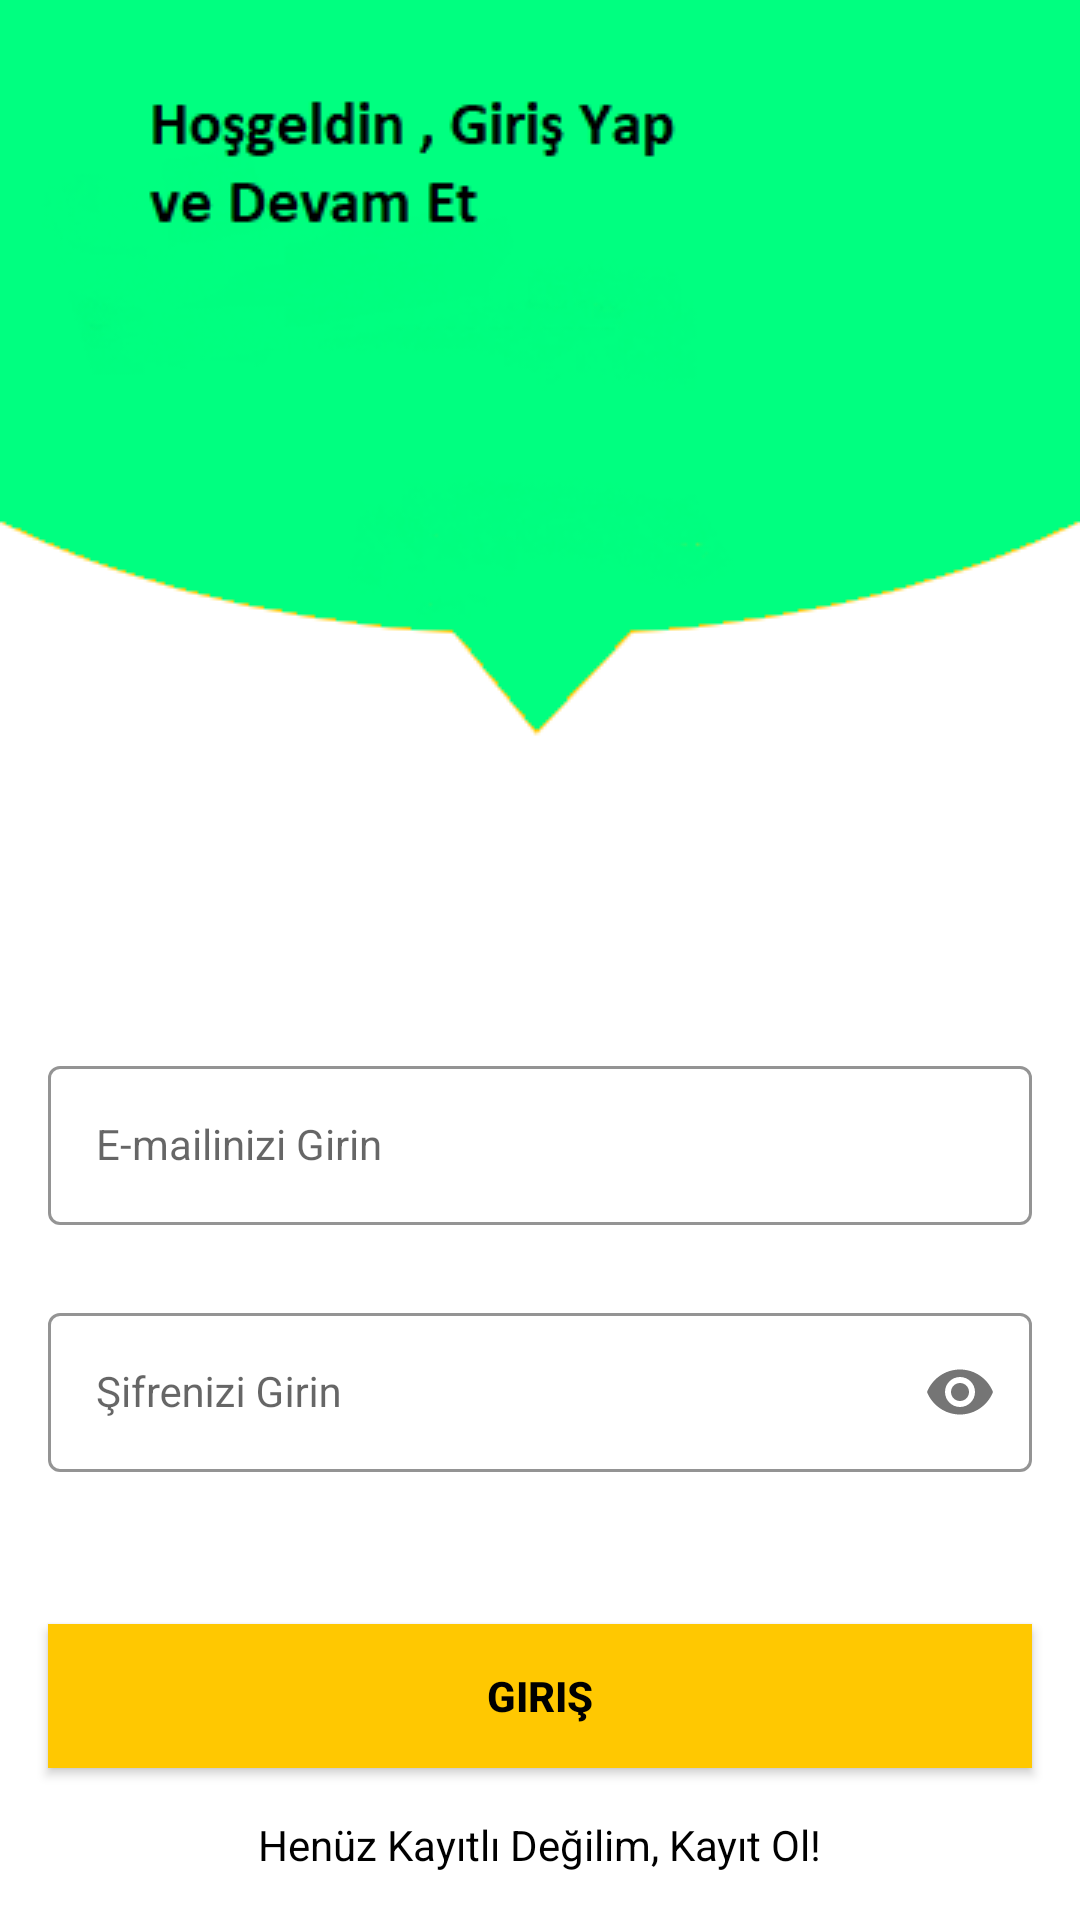

Reconstruct the res/layout file that produces this screen, plus the resources it refers to.
<!-- AndroidManifest.xml: application theme Theme.LoginAndSignUp -->
<!-- res/layout/activity_sign_in.xml -->
<?xml version="1.0" encoding="utf-8"?>
<androidx.constraintlayout.widget.ConstraintLayout xmlns:android="http://schemas.android.com/apk/res/android"
    xmlns:app="http://schemas.android.com/apk/res-auto"
    xmlns:tools="http://schemas.android.com/tools"
    android:layout_width="match_parent"
    android:layout_height="match_parent"
    android:background="@drawable/signin_screen"
    tools:context=".SignInActivity">


    <com.google.android.material.textfield.TextInputLayout
        android:id="@+id/emailLayout"
        style="@style/LoginTextInputOuterFieldStyle"
        android:layout_width="match_parent"
        android:layout_height="wrap_content"
        android:layout_marginHorizontal="16dp"
        android:layout_marginTop="350dp"
        app:boxStrokeColor="@color/yellow"
        app:hintTextColor="@color/yellow"
        app:layout_constraintEnd_toEndOf="parent"
        app:layout_constraintHorizontal_bias="0.5"
        app:layout_constraintStart_toStartOf="parent"
        app:layout_constraintTop_toTopOf="parent">

        <com.google.android.material.textfield.TextInputEditText
            android:id="@+id/emailEt"
            style="@style/LoginTextInputInnerFieldStyle"
            android:layout_width="match_parent"
            android:layout_height="wrap_content"
            android:hint="@string/email_giris"
            android:inputType="textEmailAddress"
            tools:ignore="TextContrastCheck" />
    </com.google.android.material.textfield.TextInputLayout>

    <com.google.android.material.textfield.TextInputLayout
        android:id="@+id/passwordLayout"
        style="@style/LoginTextInputOuterFieldStyle"
        android:layout_width="match_parent"
        android:layout_height="wrap_content"
        android:layout_marginHorizontal="16dp"
        android:layout_marginTop="24dp"
        app:boxStrokeColor="@color/yellow"
        app:hintTextColor="@color/yellow"
        app:layout_constraintEnd_toEndOf="parent"
        app:layout_constraintHorizontal_bias="0.5"
        app:layout_constraintStart_toStartOf="parent"
        app:layout_constraintTop_toBottomOf="@id/emailLayout"
        app:passwordToggleEnabled="true">

        <com.google.android.material.textfield.TextInputEditText
            android:id="@+id/passET"
            style="@style/LoginTextInputInnerFieldStyle"
            android:layout_width="match_parent"
            android:layout_height="wrap_content"
            android:hint="@string/sifre_giris"
            android:inputType="textPassword"
            tools:ignore="TextContrastCheck" />
    </com.google.android.material.textfield.TextInputLayout>

    <androidx.appcompat.widget.AppCompatButton
        android:id="@+id/button"
        android:layout_width="0dp"
        android:layout_height="wrap_content"
        android:layout_marginHorizontal="16dp"
        android:background="@color/yellow"
        android:text="@string/giris"
        android:textColor="@color/black"
        android:textStyle="bold"
        app:layout_constraintBottom_toBottomOf="parent"
        app:layout_constraintEnd_toEndOf="parent"
        app:layout_constraintHorizontal_bias="0.5"
        app:layout_constraintStart_toStartOf="parent"
        app:layout_constraintTop_toBottomOf="@+id/passwordLayout" />

    <TextView
        android:id="@+id/textView"
        android:layout_width="wrap_content"
        android:layout_height="wrap_content"
        android:text="@string/kayit_olma"
        android:textColor="@color/black"
        app:layout_constraintBottom_toBottomOf="parent"
        app:layout_constraintEnd_toEndOf="parent"
        app:layout_constraintHorizontal_bias="0.5"
        app:layout_constraintStart_toStartOf="parent"
        app:layout_constraintTop_toBottomOf="@+id/button" />

</androidx.constraintlayout.widget.ConstraintLayout>
<!-- resources referenced by this layout -->
<resources>
  <color name="black">#FF000000</color>
  <color name="yellow">#FFC801</color>
  <!-- drawable signin_screen: png bitmap (drawable, 18569 bytes) -->
  <string name="email_giris">E-mailinizi Girin</string>
  <string name="giris">Giriş</string>
  <string name="kayit_olma">Henüz Kayıtlı Değilim, Kayıt Ol!</string>
  <string name="sifre_giris">Şifrenizi Girin</string>
  <style name="LoginTextInputInnerFieldStyle" parent="Widget.MaterialComponents.TextInputLayout.OutlinedBox">
          <item name="android:layout_width">match_parent</item>
          <item name="android:layout_height">wrap_content</item>
          <item name="android:textColor">@color/black</item>
          <item name="android:textColorHint">@color/black</item>
          <item name="android:maxLines">1</item>
          <item name="android:textSize">14sp</item>
          <item name="android:singleLine">true</item>
      </style>
  <style name="LoginTextInputOuterFieldStyle" parent="Widget.MaterialComponents.TextInputLayout.OutlinedBox">
          <item name="android:layout_width">match_parent</item>
          <item name="android:layout_height">wrap_content</item>
          <item name="android:layout_marginTop">15dp</item>
          <item name="android:layout_marginBottom">15dp</item>
      </style>
  <style name="Theme.LoginAndSignUp" parent="Theme.MaterialComponents.DayNight.NoActionBar">
          
          <item name="colorPrimary">@color/purple_500</item>
          <item name="colorPrimaryVariant">@color/purple_700</item>
          <item name="colorOnPrimary">@color/white</item>
          
          <item name="colorSecondary">@color/teal_200</item>
          <item name="colorSecondaryVariant">@color/teal_700</item>
          <item name="colorOnSecondary">@color/black</item>
          
          <item name="android:statusBarColor">@color/yellow</item>
          
      </style>
  <color name="purple_500">#FF6200EE</color>
  <color name="purple_700">#FF3700B3</color>
  <color name="white">#FFFFFFFF</color>
  <color name="teal_200">#FF03DAC5</color>
  <color name="teal_700">#FF018786</color>
</resources>
